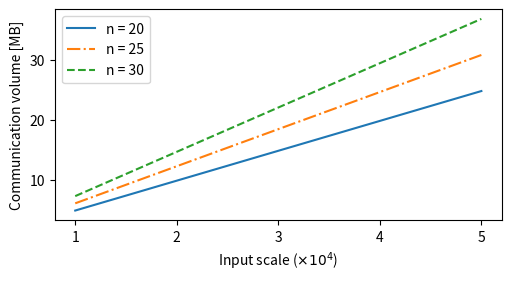

Write Python code to recreate this figure.
import matplotlib as mpl
import matplotlib.pyplot as plt
import numpy as np
from matplotlib.ticker import MaxNLocator

x = [1, 2, 3, 4, 5]
y = [(497*10000*e+20*5)/(1000000)   for e in x]
y1 = [(617*10000*e+25*5)/(1000000) for e in x]
y2 = [(737*10000*e+30*5)/(1000000) for e in x]

fig, ax = plt.subplots(figsize=(5, 2.7), layout='constrained')
ax.plot(x, y, '-',label='n = 20')
ax.plot(x, y1, '-.', label='n = 25')
ax.plot(x, y2, '--', label='n = 30')
ax.set_xlabel('Input scale ($ \\times 10^4$)')
ax.set_ylabel('Communication volume [MB]')
ax.xaxis.set_major_locator(MaxNLocator(integer=True))
ax.legend()

plt.show()
